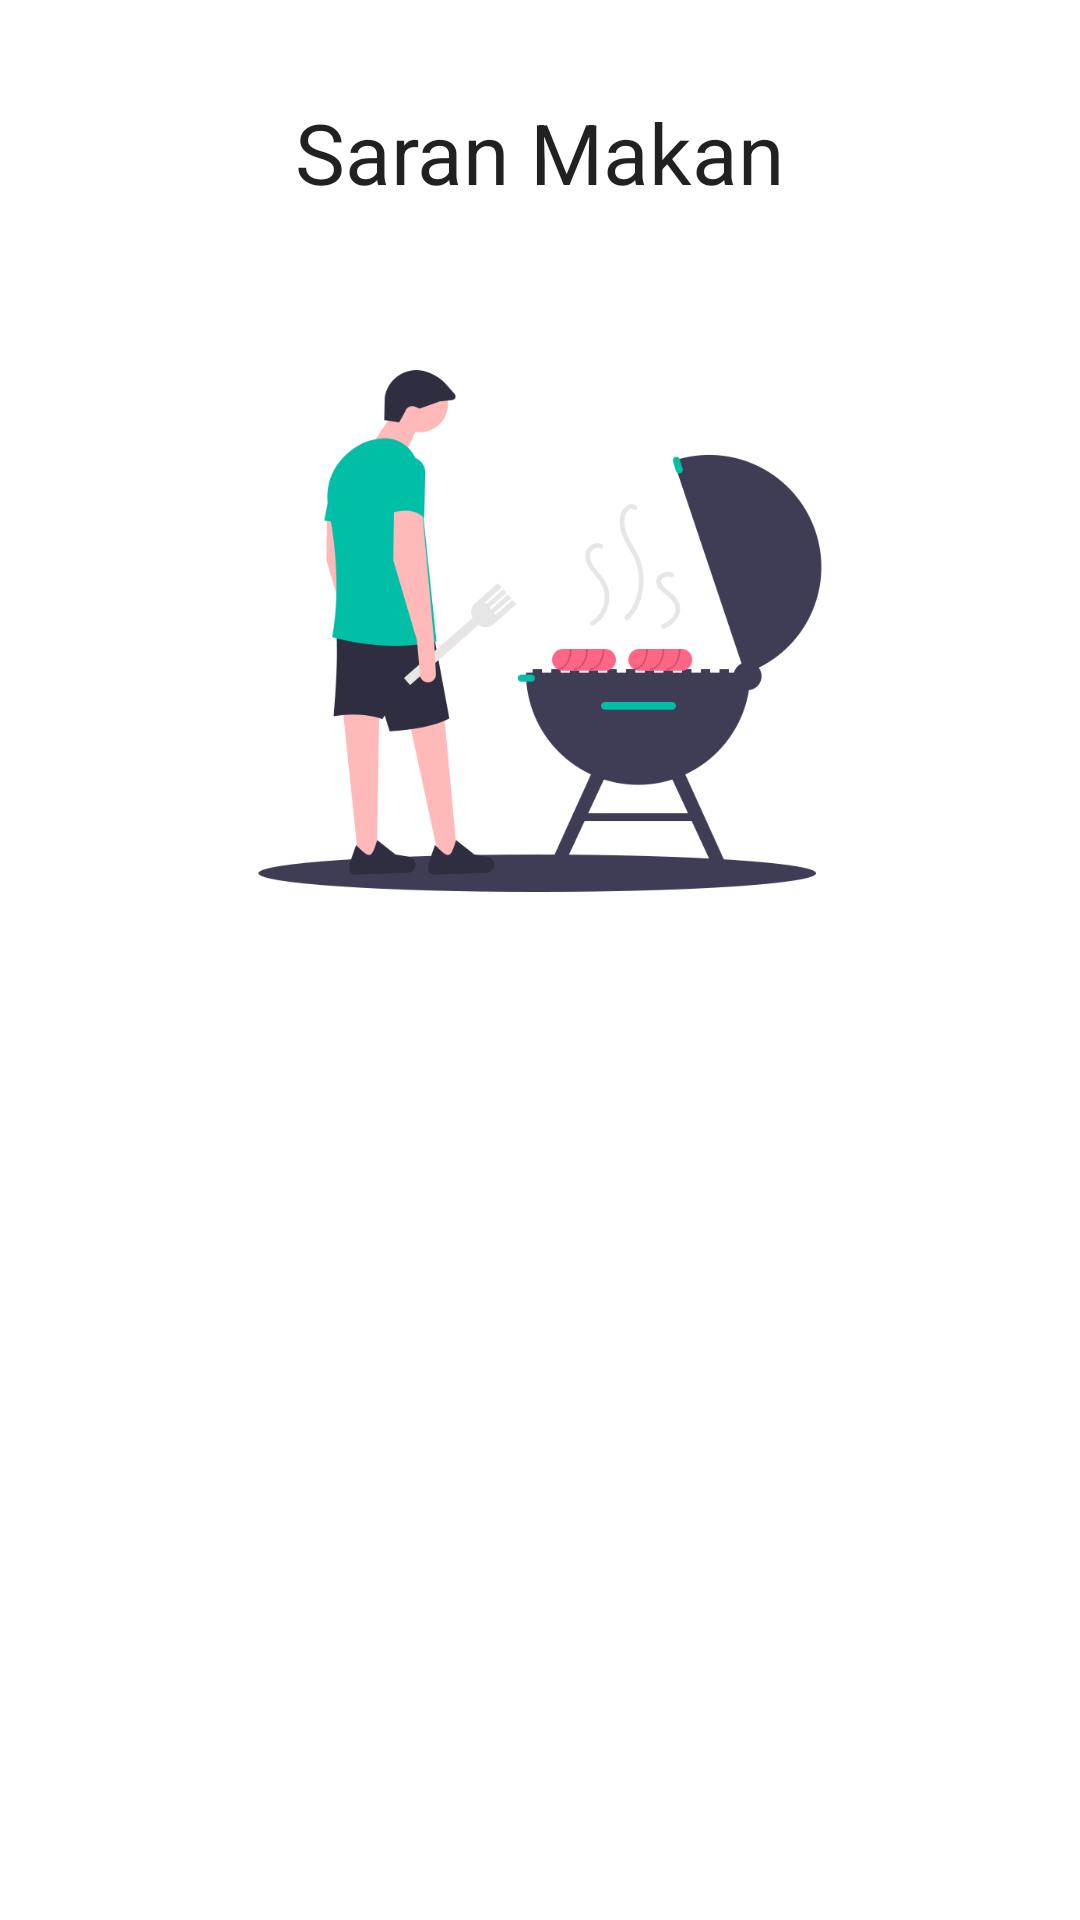

Here is an Android app screen rendered from its layout file. Give the layout XML and the strings, colors and styles it references.
<!-- AndroidManifest.xml: application theme Theme.Ailiv -->
<!-- res/layout/activity_suggestion.xml -->
<?xml version="1.0" encoding="utf-8"?>
<androidx.constraintlayout.widget.ConstraintLayout xmlns:android="http://schemas.android.com/apk/res/android"
    xmlns:app="http://schemas.android.com/apk/res-auto"
    xmlns:tools="http://schemas.android.com/tools"
    android:layout_width="match_parent"
    android:layout_height="match_parent"
    tools:context=".ui.suggestion.SuggestionActivity">

    <TextView
        android:id="@+id/tv_suggestion"
        style="@style/Theme.Ailiv.TextFont"
        android:layout_width="wrap_content"
        android:layout_height="wrap_content"
        android:layout_marginTop="32dp"
        android:text="@string/saran_makan"
        android:textSize="28sp"
        app:layout_constraintEnd_toEndOf="parent"
        app:layout_constraintStart_toStartOf="parent"
        app:layout_constraintTop_toTopOf="parent" />

    <ImageView
        android:id="@+id/iv_saran"
        android:layout_width="250dp"
        android:layout_height="250dp"
        android:layout_marginTop="16dp"
        app:layout_constraintEnd_toEndOf="parent"
        app:layout_constraintHorizontal_bias="0.5"
        app:layout_constraintStart_toStartOf="parent"
        app:layout_constraintTop_toBottomOf="@+id/tv_suggestion"
        app:srcCompat="@drawable/saran_makan" />

    <androidx.recyclerview.widget.RecyclerView
        android:id="@+id/rv_suggestion"
        android:layout_width="180dp"
        android:layout_height="wrap_content"
        android:layout_marginTop="1dp"
        app:layout_constraintEnd_toEndOf="@id/iv_saran"
        app:layout_constraintStart_toStartOf="@+id/iv_saran"
        app:layout_constraintTop_toBottomOf="@+id/iv_saran"
        tools:listitem="@layout/list_suggestion_item"/>


</androidx.constraintlayout.widget.ConstraintLayout>
<!-- res/layout/list_suggestion_item.xml (included above) -->
<?xml version="1.0" encoding="utf-8"?>
<RelativeLayout xmlns:android="http://schemas.android.com/apk/res/android"
    android:layout_width="match_parent"
    android:layout_height="wrap_content">

    <TextView
        android:id="@+id/tv_name"
        android:layout_width="wrap_content"
        android:layout_height="wrap_content"
        android:layout_toStartOf="@id/tv_colon"
        android:text="@string/suggestion_text"
        android:textAlignment="center" />

    <TextView
        android:id="@+id/tv_colon"
        android:layout_width="wrap_content"
        android:paddingEnd="20dp"
        android:paddingStart="20dp"
        android:layout_height="wrap_content"
        android:layout_centerHorizontal="true"
        android:text=":"
        android:textAlignment="center" />

    <TextView
        android:id="@+id/tv_value"
        android:layout_width="wrap_content"
        android:layout_height="wrap_content"
        android:layout_toEndOf="@id/tv_colon"
        android:text="@string/suggestion_value" />

    <TextView
        android:id="@+id/tv_unit"
        android:layout_width="wrap_content"
        android:layout_height="wrap_content"
        android:layout_toEndOf="@id/tv_value"
        android:text="kcal" />

</RelativeLayout>
<!-- resources referenced by this layout -->
<resources>
  <!-- drawable saran_makan: png bitmap (drawable, 37568 bytes) -->
  <string name="saran_makan">Saran Makan</string>
  <string name="suggestion_text">Kalori</string>
  <string name="suggestion_value">2100 </string>
  <style name="Theme.Ailiv.TextFont">
          <item name="fontFamily">@font/montserrat</item>
  
      </style>
  <style name="Theme.Ailiv" parent="Theme.MaterialComponents.DayNight.DarkActionBar">
          
          <item name="colorPrimary">@color/primary_medium</item>
          <item name="colorPrimaryVariant">@color/primary_dark</item>
          <item name="colorOnPrimary">@color/white</item>
          
          <item name="colorSecondary">@color/teal_200</item>
          <item name="colorSecondaryVariant">@color/teal_700</item>
          <item name="colorOnSecondary">@color/black</item>
          
          <item name="android:statusBarColor" tools:targetApi="l">?attr/colorPrimaryVariant</item>
          
      </style>
  <color name="primary_medium">#A590CB</color>
  <color name="primary_dark">#ff23729a</color>
  <color name="white">#FFFFFFFF</color>
  <color name="teal_200">#FF03DAC5</color>
  <color name="teal_700">#FF018786</color>
  <color name="black">#FF000000</color>
</resources>
